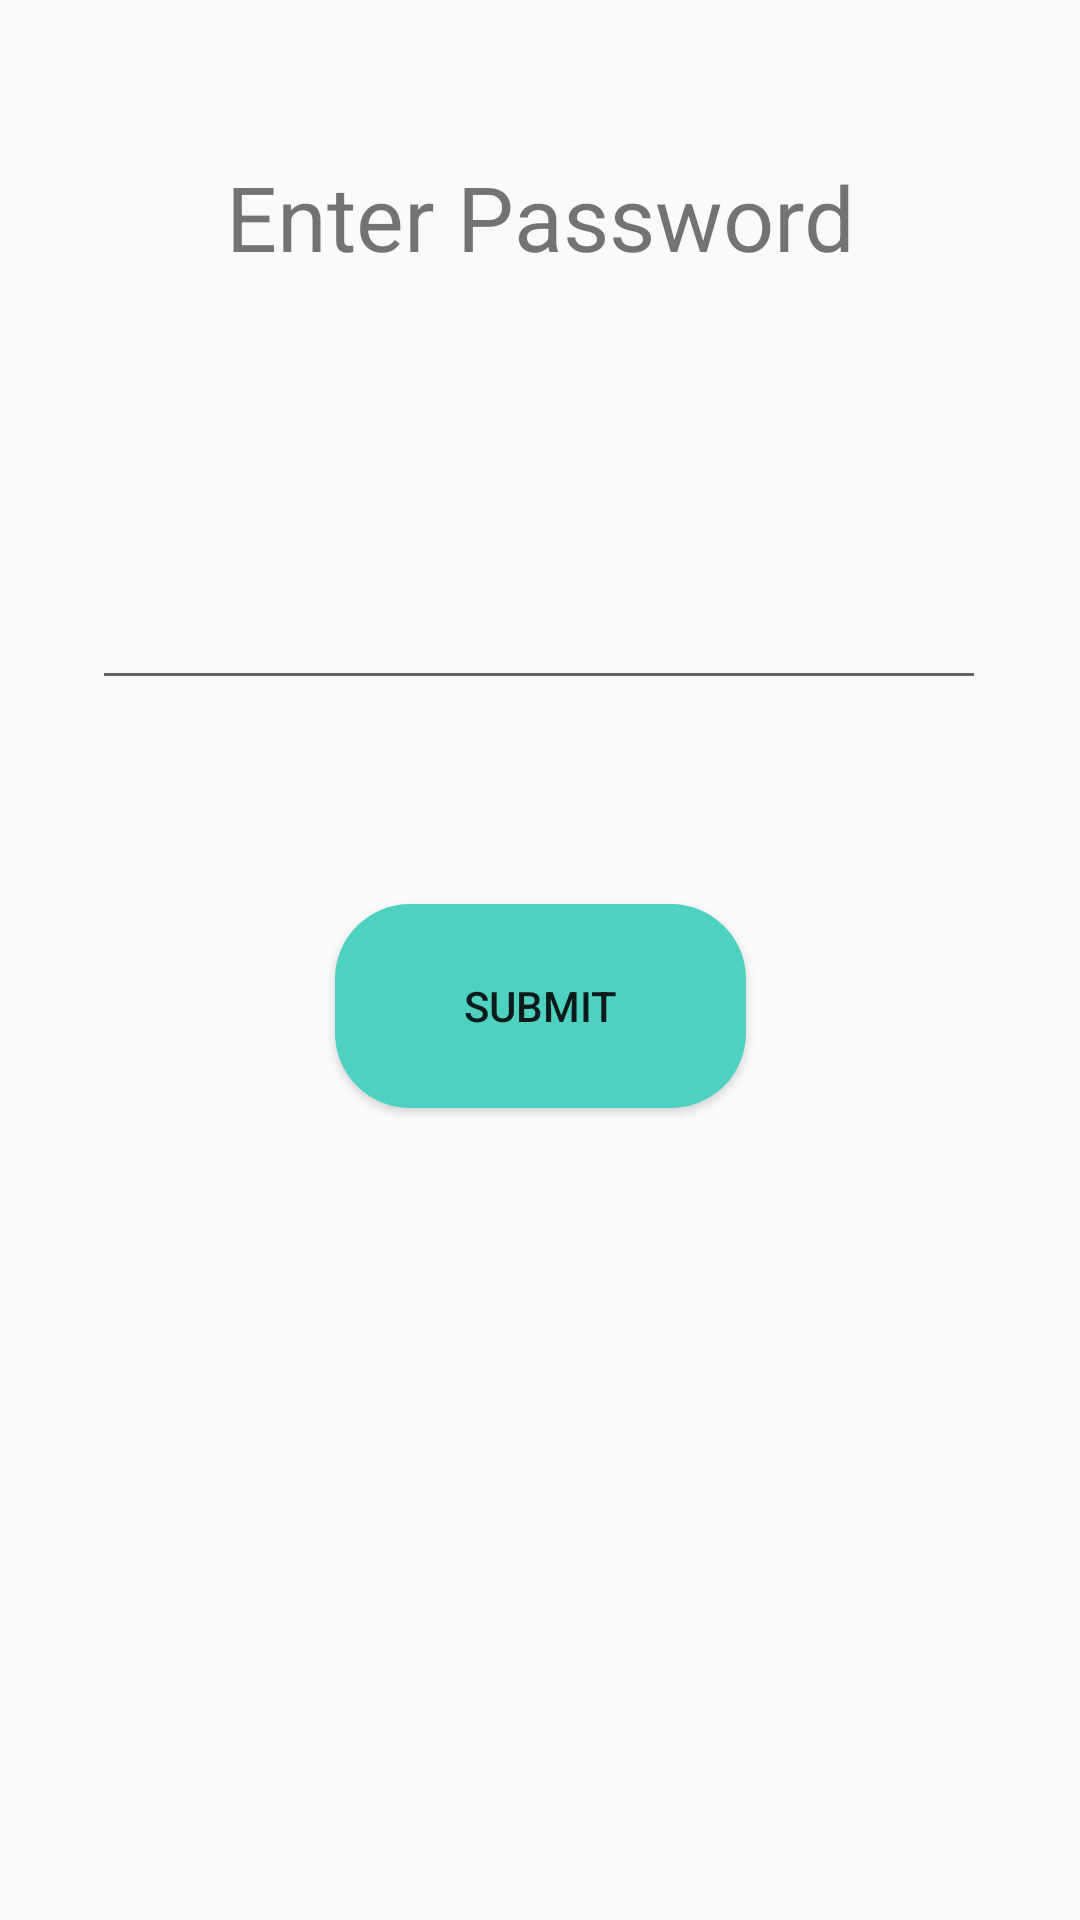

Reconstruct the res/layout file that produces this screen, plus the resources it refers to.
<!-- AndroidManifest.xml: application theme AppTheme -->
<!-- res/layout/check_password_page.xml -->
<?xml version="1.0" encoding="utf-8"?>
<androidx.constraintlayout.widget.ConstraintLayout xmlns:android="http://schemas.android.com/apk/res/android"
    xmlns:app="http://schemas.android.com/apk/res-auto"
    xmlns:tools="http://schemas.android.com/tools"
    android:layout_width="match_parent"
    android:layout_height="match_parent">

    <TextView
        android:id="@+id/txtCheckEnterPassword"
        android:layout_width="wrap_content"
        android:layout_height="wrap_content"
        android:layout_marginTop="52dp"
        android:text="Enter Password"
        android:textSize="30sp"
        app:layout_constraintEnd_toEndOf="parent"
        app:layout_constraintStart_toStartOf="parent"
        app:layout_constraintTop_toTopOf="parent" />

    <EditText
        android:id="@+id/editTextCheckPassword"
        android:layout_width="298dp"
        android:layout_height="73dp"
        android:layout_marginTop="68dp"
        android:ems="10"
        android:inputType="textPassword"
        app:layout_constraintEnd_toEndOf="parent"
        app:layout_constraintHorizontal_bias="0.495"
        app:layout_constraintStart_toStartOf="parent"
        app:layout_constraintTop_toBottomOf="@+id/txtCheckEnterPassword" />

    <Button
        android:id="@+id/btnCheckPasswordSubmit"
        android:layout_width="137dp"
        android:layout_height="68dp"
        android:layout_marginTop="68dp"
        android:background="@drawable/rounded_corners_buttons"
        android:text="Submit"
        app:layout_constraintEnd_toEndOf="parent"
        app:layout_constraintStart_toStartOf="parent"
        app:layout_constraintTop_toBottomOf="@+id/editTextCheckPassword" />

    <TextView
        android:id="@+id/txtCheckPasswordErrorMessage"
        android:layout_width="230dp"
        android:layout_height="50dp"
        android:layout_marginTop="52dp"
        android:text=""
        android:textSize="20sp"
        app:layout_constraintEnd_toEndOf="parent"
        app:layout_constraintStart_toStartOf="parent"
        app:layout_constraintTop_toBottomOf="@+id/btnCheckPasswordSubmit" />
</androidx.constraintlayout.widget.ConstraintLayout>
<!-- resources referenced by this layout -->
<resources>
  <!-- drawable rounded_corners_buttons (drawable) -->
  <?xml version="1.0" encoding="utf-8"?>
  <shape xmlns:android="http://schemas.android.com/apk/res/android">
  
      <solid
          android:color="#4ED1C1"
          />
      <corners
          android:topLeftRadius="25dp"
          android:topRightRadius="25dp"
          android:bottomLeftRadius="25dp"
          android:bottomRightRadius="25dp"
          />
  </shape>
  <style name="AppTheme" parent="Theme.AppCompat.DayNight">
          
          <item name="colorPrimary">@color/colorPrimary</item>
          <item name="colorPrimaryDark">@color/colorPrimaryDark</item>
          <item name="colorAccent">@color/colorAccent</item>
      </style>
  <color name="colorPrimary">#6200EE</color>
  <color name="colorPrimaryDark">#4ED1C1</color>
  <color name="colorAccent">#03DAC5</color>
</resources>
